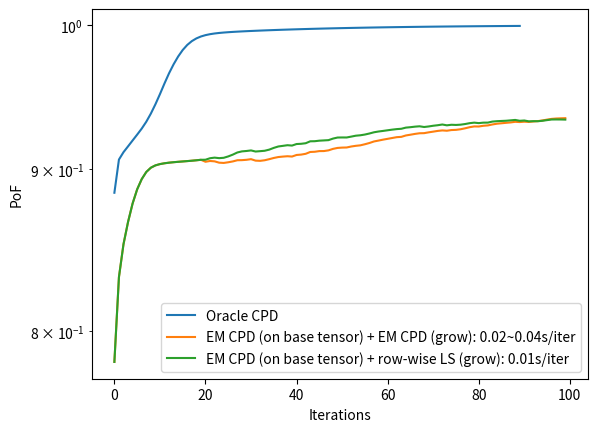

Reproduce this figure in Python.
from typing import Awaitable
import numpy as np
from scipy import linalg as la
import time


"""
For Streaming Tensor Completion
    - tensor size changes along the time mode
    - tensor is always incomplete
    - the previous slides will not be updated
    - the new slides are also incomplete
Methods
    - Oracle CPD on the overall complete tensor
    - step by step EM imputation + CP decomposition
        - |mask * (x - Adiag(c)B.T)| + alpha * |mask * (X - [A, B, C_o])| + beta * reg
    - row-wise least squares method
        - |mask * (x - Adiag(c)B.T)| + alpha * |[A, B, C] - [A_o, B_o, C_o])| + beta * reg
Note:
    If the mask is sparse, then use our method
    If the mask is dense, then use the EM method
"""

# configuration, K is the temporal mode
I, J, K, R = 50, 50, 100, 10

def optimize(A, B):
    L = la.cholesky(A + np.eye(A.shape[1]) * 1e-8)
    y = la.solve_triangular(L.T, B, lower=True)
    u = la.solve_triangular(L, y, lower=False)
    return u

def iterationCPD(T, A1, A2, A3, reg=1e-5):
    eye = np.eye(A1.shape[1])

    A1 = optimize(np.einsum('ir,im,jr,jm->rm',A2,A2,A3,A3) + reg * eye, np.einsum('ijk,jr,kr->ri',T,A2,A3)).T
    A2 = optimize(np.einsum('ir,im,jr,jm->rm',A1,A1,A3,A3) + reg * eye, np.einsum('ijk,ir,kr->rj',T,A1,A3)).T
    A3 = optimize(np.einsum('ir,im,jr,jm->rm',A1,A1,A2,A2) + reg * eye, np.einsum('ijk,ir,jr->rk',T,A1,A2)).T

    rec = np.einsum('ir,jr,kr->ijk',A1,A2,A3)
    return A1, A2, A3, rec

def Optimizer(Omega, A, RHS, num, reg=1e-8):
    """
    masked least square optimizer:
        A @ u.T = Omega * RHS
        number: which factor
        reg: 2-norm regulizer
    """
    N = len(A)
    R = A[0].shape[1]
    lst_mat = []
    T_inds = "".join([chr(ord('a')+i) for i in range(Omega.ndim)])
    einstr=""
    for i in range(N):
        if i != num:
            einstr+=chr(ord('a')+i) + 'r' + ','
            lst_mat.append(A[i])
            einstr+=chr(ord('a')+i) + 'z' + ','
            lst_mat.append(A[i])
    einstr+= T_inds + "->"+chr(ord('a')+num)+'rz'
    lst_mat.append(Omega)
    P = np.einsum(einstr,*lst_mat,optimize=True)
    o = np.zeros(RHS.shape)
    for j in range(A[num].shape[0]):
        o[j,:] = np.linalg.inv(P[j]+reg*np.eye(R)) @ RHS[j,:]
    return o

def iterationPre(A1, A2, A3, mask, T_, reg=1e-5):
    T_ = T_ * mask

    A1 = Optimizer(mask, [A1, A2, A3], np.einsum('ijk,jr,kr->ir',T_,A2,A3,optimize=True), 0, reg)
    A2 = Optimizer(mask, [A1, A2, A3], np.einsum('ijk,ir,kr->jr',T_,A1,A3,optimize=True), 1, reg)
    A3 = Optimizer(mask, [A1, A2, A3], np.einsum('ijk,ir,jr->kr',T_,A1,A2,optimize=True), 2, reg)
    return A1, A2, A3

def iterationStream(mask, T, A, B, C, alpha, reg=1e-5):
    """
    input:
        - mask: I x J x K
        - T:    I x J x K
        - |omega * (x - Adiag(c)B.T)| + alpha * |mask * (X - [A, B, C_o])| + beta * reg
    """

    # get c
    c = Optimizer(mask[:,:,-1:], [A, B, np.random.random((1,R))], \
        np.einsum('ijk,ir,jr->kr',(T*mask)[:,:,-1:],A,B,optimize=True), 2, reg)

    eye = np.eye(R)
    # update A1, A2, A3
    rec_X = mask * T + (1-mask) * np.einsum('ir,jr,kr->ijk',A,B,np.concatenate([C, c], axis=0),optimize=True)
    A = optimize(alpha * np.einsum('ir,im,jr,jm->rm',B,B,C,C,optimize=True) + np.einsum('ir,im,jr,jm->rm',B,B,c,c,optimize=True) + reg * eye, \
                alpha * np.einsum('ijk,jr,kr->ri',rec_X[:,:,:-1],B,C,optimize=True) + np.einsum('ijk,jr,kr->ri',rec_X[:,:,-1:],B,c,optimize=True)).T
    B = optimize(alpha * np.einsum('ir,im,jr,jm->rm',A,A,C,C,optimize=True) + np.einsum('ir,im,jr,jm->rm',A,A,c,c,optimize=True) + reg * eye, \
                alpha * np.einsum('ijk,ir,kr->rj',rec_X[:,:,:-1],A,C,optimize=True) + np.einsum('ijk,ir,kr->rj',rec_X[:,:,-1:],A,c,optimize=True)).T
    C = optimize(np.einsum('ir,im,jr,jm->rm',A,A,B,B) + reg * eye, np.einsum('ijk,ir,jr->rk',rec_X[:,:,:-1],A,B,optimize=True)).T
    C = np.concatenate([C, c], axis=0)

    return A, B, C


def maskOptimizer(Omega, A, A_, RHS, num, alpha, reg=1e-8):
    """
    masked least square optimizer:
        A @ u.T = Omega * RHS
        number: which factor
        reg: 2-norm regulizer

    P is for normal left hand
    P2 is for historical left hand
    P3 is for historical right hand
    """
    
    N = len(A)
    R = A[0].shape[1]
    lst_mat, lst_mat2, lst_mat3 = [], [], [A_[num]]
    T_inds = "".join([chr(ord('a')+i) for i in range(Omega.ndim)])
    einstr = ""
    for i in range(N):
        if i != num:
            if i == N-1:
                lst_mat.append(A_[-1]); lst_mat.append(A_[-1])
            else:
                lst_mat.append(A[i]); lst_mat.append(A[i])
            einstr+=chr(ord('a')+i) + 'r' + ','
            lst_mat2.append(A[i]); lst_mat3.append(A_[i])
            einstr+=chr(ord('a')+i) + 'z' + ','
            lst_mat2.append(A[i]); lst_mat3.append(A[i])
    einstr2 = einstr[:-1] + "->rz"
    einstr3 = "tr," + einstr[:-1] + "->tz"
    einstr += T_inds + "->"+chr(ord('a')+num)+'rz'
    P2 = np.einsum(einstr2,*lst_mat2,optimize=True)
    lst_mat.append(Omega)
    P = np.einsum(einstr,*lst_mat,optimize=True)
    P3 = np.einsum(einstr3,*lst_mat3,optimize=True)
    o = np.zeros(RHS.shape)

    I = np.eye(R)
    for j in range(A[num].shape[0]):
        o[j,:] = np.linalg.inv(P[j] + alpha*P2 + reg*I) @ (RHS[j,:]  + alpha*P3[j,:])
    return o

def iterationCPC(mask, T, A, B, C, A1, A2, A3, alpha=1, reg=1e-5):
    """
    input:
        - mask: I x J
        - T:    I x J x 1
    |omega * (x - Adiag(c)B.T)| + alpha * |[A,B,C] - [A_o, B_o, C_o]| + beta * reg
    """
    mask = mask[:, :, np.newaxis]
    # # get c
    c = Optimizer(mask, [A1, A2, np.random.random((1,R))], \
        np.einsum('ijk,ir,jr->kr',T*mask,A,B,optimize=True), 2, reg)
    eye = np.eye(R)
    A = maskOptimizer(mask, [A, B, C], [A1, A2, A3, c], np.einsum('ijk,jr,kr->ir',T*mask,B,c,optimize=True), 0, alpha, reg)
    B = maskOptimizer(mask, [A, B, C], [A1, A2, A3, c], np.einsum('ijk,ir,kr->jr',T*mask,A,c,optimize=True), 1, alpha, reg)
    C = optimize(np.einsum('ir,im,jr,jm->rm',A,A,B,B,optimize=True) + reg * eye, np.einsum('kr,ir,im,jr,jm->mk',A3,A1,A,A2,B,optimize=True)).T
    C = np.concatenate([C, c], axis=0)

    return A, B, C

def metric(A, B, C, X, mask=None):
    rec = np.einsum('ir,jr,kr->ijk',A,B,C)
    if mask is not None:
        loss = la.norm(mask * (rec - X)) ** 2
    else:
        loss = la.norm(rec - X) ** 2
    PoF = 1 - la.norm(rec - X) / la.norm(X) 
    return rec, loss, PoF

if __name__ == '__main__':
    
    """
    Data Generation
    """

    A0 = np.random.random((I, R))
    B0 = np.random.random((J, R))
    C0 = np.random.random((K, R))

    X = np.einsum('ir,jr,kr->ijk',A0,B0,C0)
    # X += np.random.random(X.shape) * 0.1

    # the initial tensor and the mask
    base, sparsity, preIter = 0.2, 0.95, 10
    T = int(X.shape[2] * base)
    mask_base = np.random.random((*X.shape[:2],T)) >= sparsity
    mask_list = []
    for i in range(X.shape[2] - T):
        mask_tmp = np.random.random(X.shape[:2]) >= sparsity
        mask_list.append(mask_tmp)
    print ('finish data loading')
    print ()


    """
    Oracle CP Decomposition
    """

    A = np.random.random((I,R))
    B = np.random.random((J,R))
    C = np.random.random((K,R))

    tic = time.time()
    result_CPD = []
    for i in range(X.shape[2] - T + preIter):
        A, B, C, rec = iterationCPD(X, A, B, C, reg=1e-5)
        toc = time.time()
        rec, loss, PoF = metric(A, B, C, X); result_CPD.append(PoF)
        print ('loss:{}, PoF: {}, time: {}'.format(loss, PoF, toc - tic))
        tic = time.time()
    print ('finish CPD')
    print ()

    
    """
    Preaparation with base mask
    """

    # initialization
    A = np.random.random((I,R))
    B = np.random.random((J,R))
    C = np.random.random((T,R))

    tic = time.time()
    result_pre = []
    for i in range(20):
        A, B, C = iterationPre(A, B, C, mask_base, X[:,:,:T])
        toc = time.time()
        rec, loss, PoF = metric(A, B, C, X[:,:,:T], mask_base); result_pre.append(PoF)
        print ('loss:{}, PoF:{}, time:{}'.format(loss, PoF, toc-tic))
        tic = time.time()

    print ('finish preparation')
    print ()

    """
    Common streaming setting (Online CPD)
    """
    
    A_, B_, C_ = A.copy(), B.copy(), C.copy()
    T_ = T
    mask_base_ = mask_base.copy()
    rec = np.einsum('ir,jr,kr->ijk',A_,B_,C_)

    tic = time.time()
    result_stream = result_pre.copy()
    for index, mask_item in enumerate(mask_list):
        mask_base_ = np.concatenate([mask_base_, mask_item[:, :, np.newaxis]], axis=2)
        A_, B_, C_ = iterationStream(mask_base_, X[:,:,:T_+1], A_, B_, C_, alpha=1, reg=1e-5)
        T_ += 1; toc = time.time()
        rec, loss, PoF = metric(A_, B_, C_, X[:,:,:T_], mask_base_); result_stream.append(PoF)
        print ('loss:{}, PoF:{}, time:{}'.format(loss, PoF, toc-tic))
        tic = time.time()

    print ('finish streaming setting')
    print ()


    """
    row-wise streaming CPC
    """

    A_, B_, C_ = A.copy(), B.copy(), C.copy()
    T_ = T
    mask_base_ = mask_base.copy()

    tic = time.time()
    result_cpc = result_pre.copy()
    for index, mask_item in enumerate(mask_list):
        mask_base_ = np.concatenate([mask_base_, mask_item[:, :, np.newaxis]], axis=2)
        for i in range(1):
            A_, B_, C_ = iterationCPC(mask_item, X[:,:,T_:T_+1], A_, B_, C_, A, B, C, 1 / (base * K + index))
            A, B, C = A_.copy(), B_.copy(), C_.copy()
        T_ += 1; toc = time.time()
        rec, loss, PoF = metric(A, B, C, X[:,:,:T_], mask_base_); result_cpc.append(PoF)
        print ('loss:{}, PoF:{}, time:{}'.format(loss, PoF, toc - tic))
        tic = time.time()

    print ('finish CPC-ALS')


    """
    Plot
    """
    import matplotlib.pyplot as plt
    plt.figure(1)
    plt.plot(np.array(result_CPD), label="Oracle CPD")
    plt.plot(np.array(result_stream), label="EM CPD (on base tensor) + EM CPD (grow): 0.02~0.04s/iter")
    plt.plot(np.array(result_cpc), label="EM CPD (on base tensor) + row-wise LS (grow): 0.01s/iter")
    plt.legend()
    plt.ylabel('PoF')
    plt.yscale('log')
    plt.xlabel('Iterations')
    plt.show()
